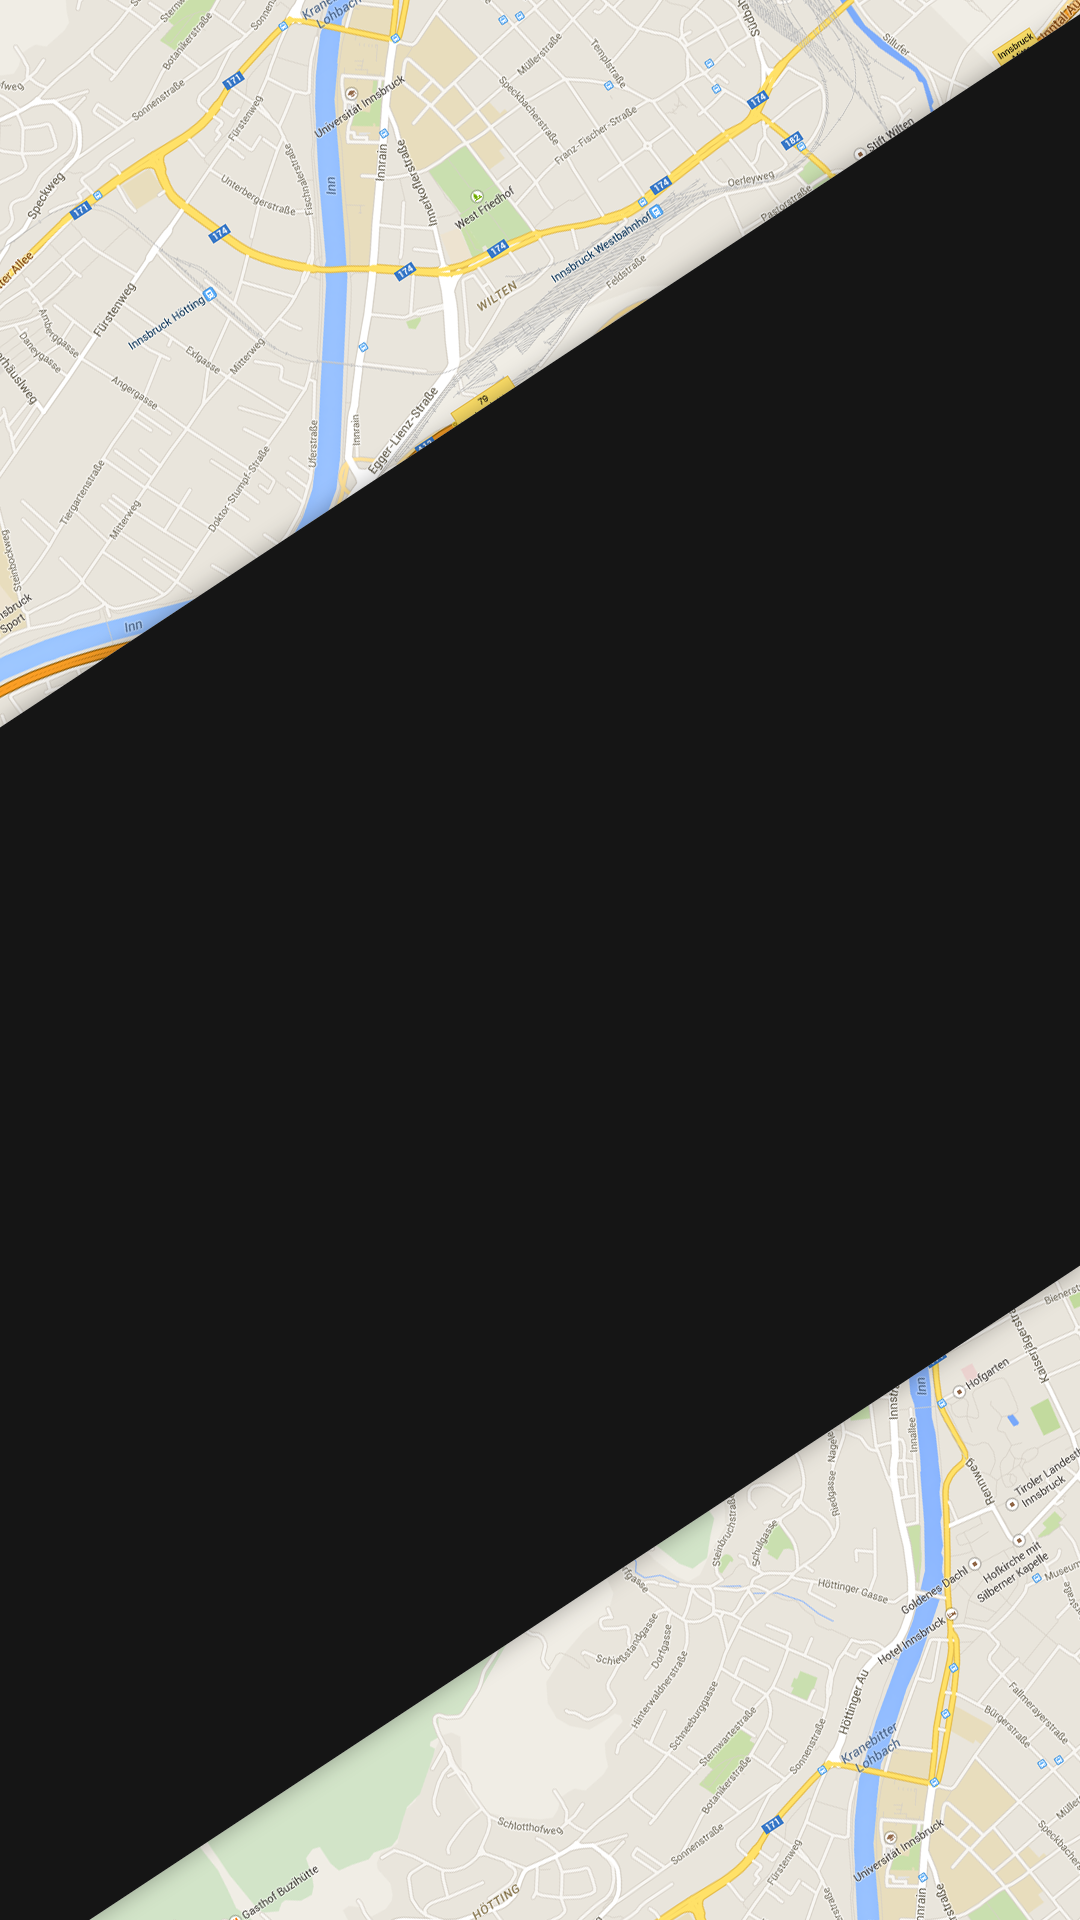

This screen was rendered from an Android layout file. Write that file and the resources it references.
<!-- AndroidManifest.xml: application theme AppTheme -->
<!-- res/layout/activity_navigation2.xml -->
<?xml version="1.0" encoding="utf-8"?>
<LinearLayout
    xmlns:android="http://schemas.android.com/apk/res/android"
    android:layout_width="fill_parent"
    android:layout_height="fill_parent"

    android:orientation="vertical">

    <FrameLayout
        android:layout_width="fill_parent"
        android:layout_height="fill_parent"
        >

        <ImageView
            android:layout_width="match_parent"
            android:layout_height="match_parent"
            android:id="@+id/imageView16"
            android:src="@drawable/background"
            android:background="#00000000"
            android:scaleType="fitXY"
            android:adjustViewBounds="true"/>

        <ImageView
            android:layout_width="wrap_content"
            android:layout_height="wrap_content"
            android:id="@+id/compass"
            android:src="@drawable/compass"
            android:background="#00000000"
            android:maxHeight="230dp"
            android:layout_gravity="center"
            android:adjustViewBounds="true"/>


    </FrameLayout>

</LinearLayout>
<!-- resources referenced by this layout -->
<resources>
  <!-- drawable background: png bitmap (drawable-nodpi, 856328 bytes) -->
  <style name="AppTheme" parent="Theme.AppCompat.Light.DarkActionBar">
          
          <item name="android:colorPrimaryDark">#E38314</item>
      </style>
</resources>
